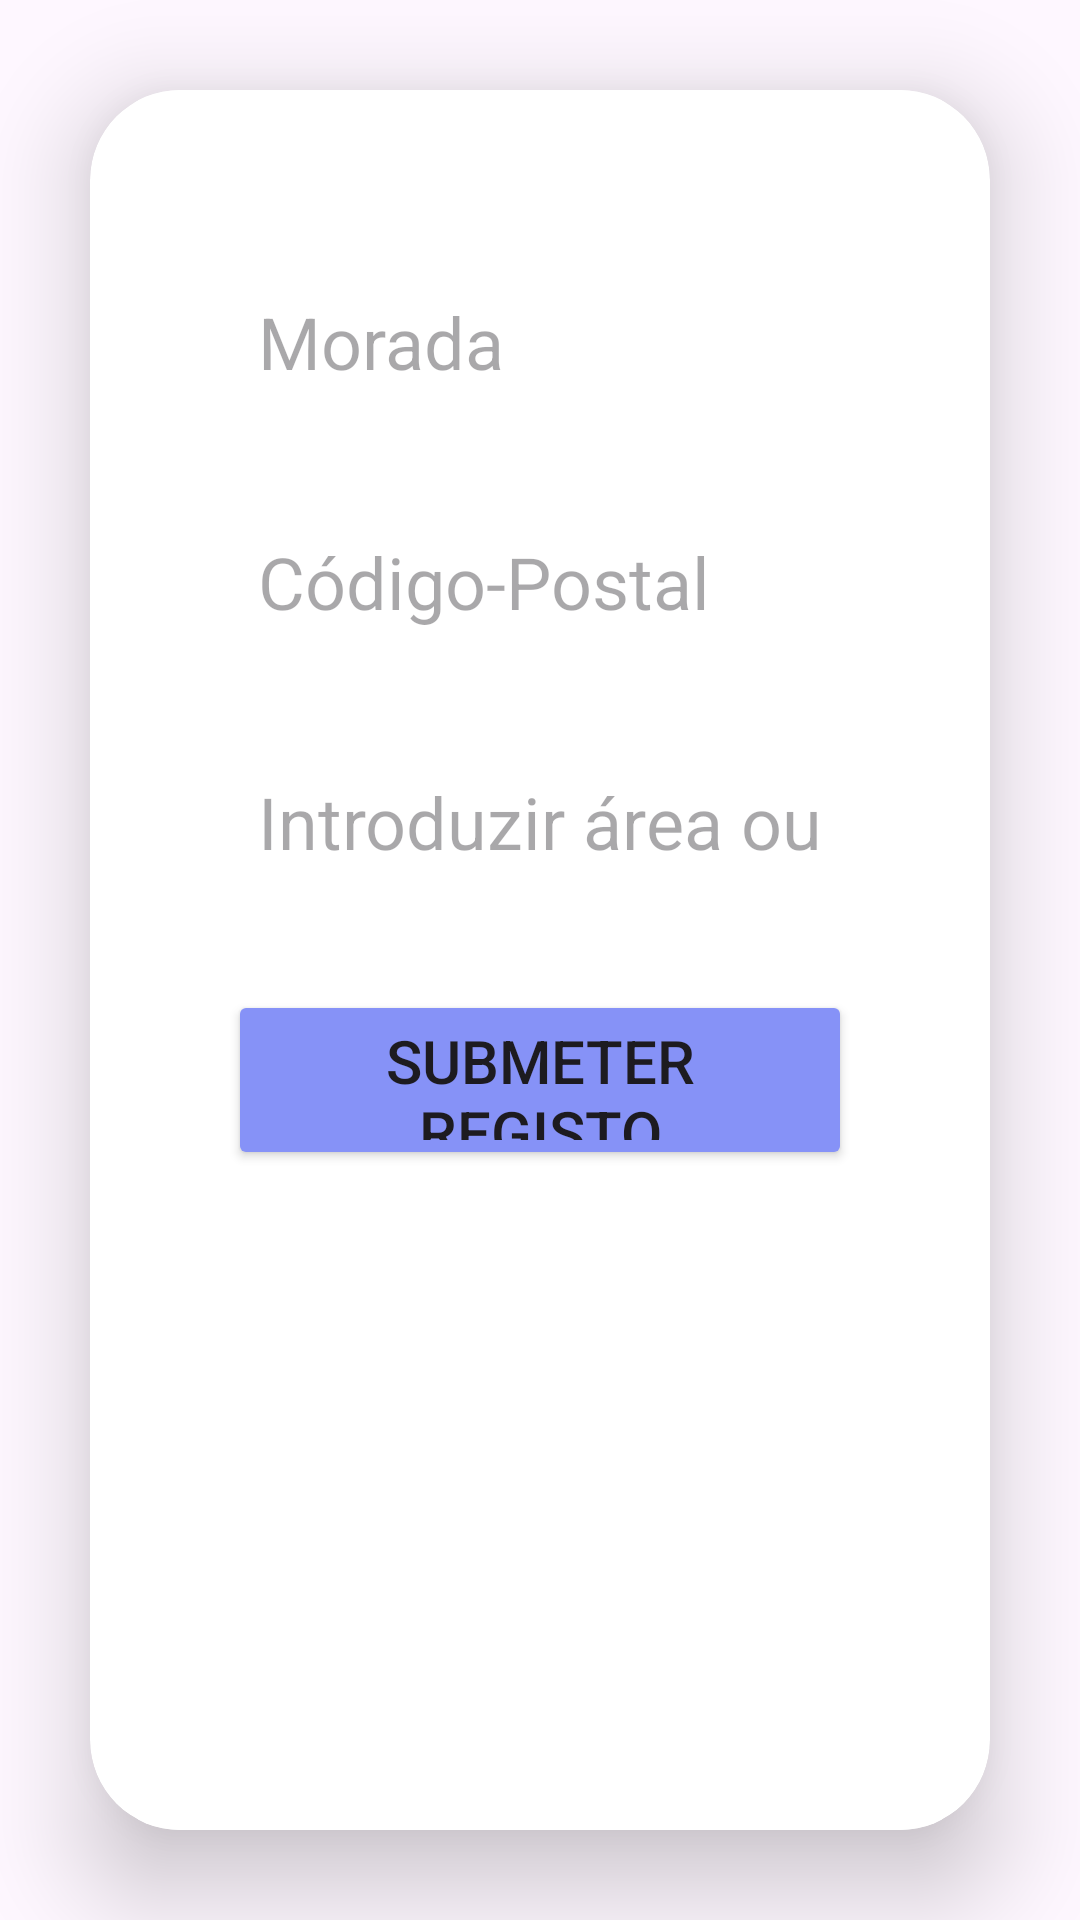

Reconstruct the res/layout file that produces this screen, plus the resources it refers to.
<!-- AndroidManifest.xml: application theme Theme.BuildingBug -->
<!-- res/layout/activity_servico.xml -->
<androidx.constraintlayout.widget.ConstraintLayout xmlns:android="http://schemas.android.com/apk/res/android"
    xmlns:app="http://schemas.android.com/apk/res-auto"
    xmlns:tools="http://schemas.android.com/tools"
    android:layout_width="match_parent"
    android:layout_height="match_parent">


    <androidx.cardview.widget.CardView
        android:layout_width="match_parent"
        android:layout_height="match_parent"
        android:layout_gravity="center"
        android:layout_margin="30dp"
        app:cardCornerRadius="30dp"
        app:cardElevation="20dp"
        tools:layout_editor_absoluteX="30dp"
        tools:layout_editor_absoluteY="30dp">

        <LinearLayout
            android:layout_width="match_parent"
            android:layout_height="match_parent"
            android:layout_gravity="center_horizontal"
            android:layout_marginStart="16dp"
            android:layout_marginEnd="16dp"
            android:background="@color/white"
            android:orientation="vertical"
            android:padding="30dp"
            android:visibility="visible"
            app:layout_constraintBottom_toBottomOf="parent"
            app:layout_constraintEnd_toEndOf="parent"
            app:layout_constraintStart_toStartOf="parent"
            app:layout_constraintTop_toTopOf="parent">

            <EditText
                android:id="@+id/moradaEditText"
                android:layout_width="match_parent"
                android:layout_height="50dp"
                android:layout_marginTop="30dp"
                android:background="@drawable/caixa"
                android:hint="Morada"
                android:inputType="text"
                android:padding="10dp"
                android:textColor="@color/black"
                android:textSize="24sp" />

            <EditText
                android:id="@+id/cpEditText"
                android:layout_width="match_parent"
                android:layout_height="50dp"
                android:layout_marginTop="30dp"
                android:background="@drawable/caixa"
                android:hint="Código-Postal"
                android:inputType="text"
                android:padding="10dp"
                android:textColor="@color/black"
                android:textSize="24sp" />


            <EditText
                android:id="@+id/fatorEditText"
                android:layout_width="match_parent"
                android:layout_height="50dp"
                android:layout_marginTop="30dp"
                android:background="@drawable/caixa"
                android:hint="Introduzir área ou horas"
                android:inputType="text"
                android:padding="10dp"
                android:textColor="@color/black"
                android:textSize="24sp" />


            <Button
                android:id="@+id/adicionarServicoButton"
                android:layout_width="match_parent"
                android:layout_height="60dp"
                android:layout_marginTop="30dp"
                android:backgroundTint="@color/purple"
                android:text="Submeter Registo"
                android:textSize="20sp"
                app:cornerRadius="20dp" />


        </LinearLayout>

    </androidx.cardview.widget.CardView>
</androidx.constraintlayout.widget.ConstraintLayout>
<!-- resources referenced by this layout -->
<resources>
  <color name="black">#FF000000</color>
  <color name="purple">#8692f7</color>
  <color name="white">#FFFFFFFF</color>
  <style name="Theme.BuildingBug" parent="Base.Theme.BuildingBug" />
  <style name="Base.Theme.BuildingBug" parent="Theme.Material3.DayNight.NoActionBar">
          
          
      </style>
</resources>
